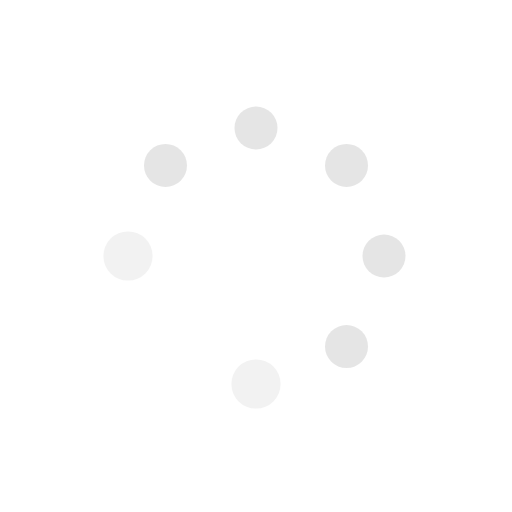
t = 0.00 s
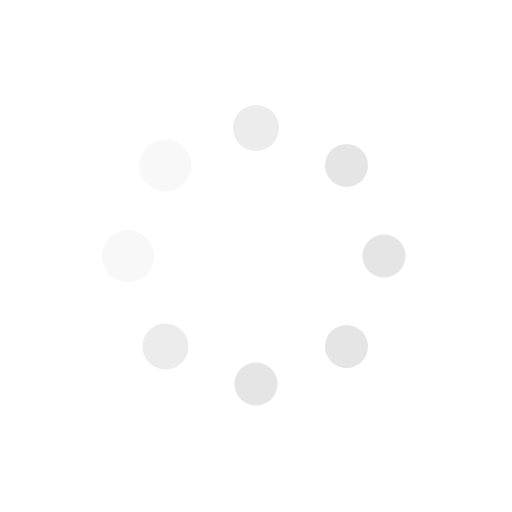
t = 0.19 s
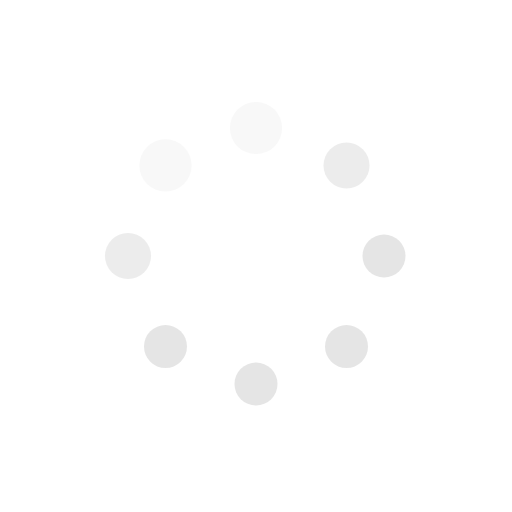
t = 0.31 s
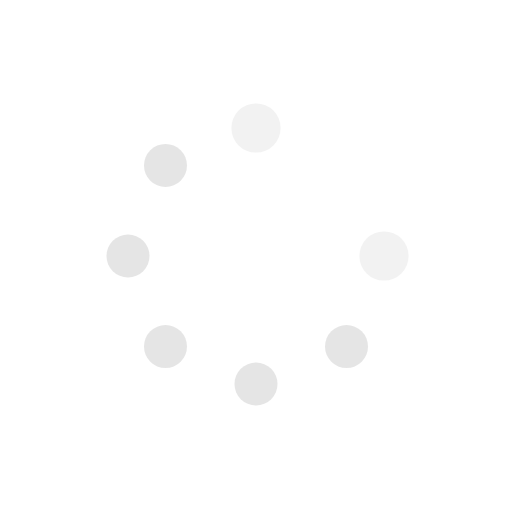
t = 0.50 s
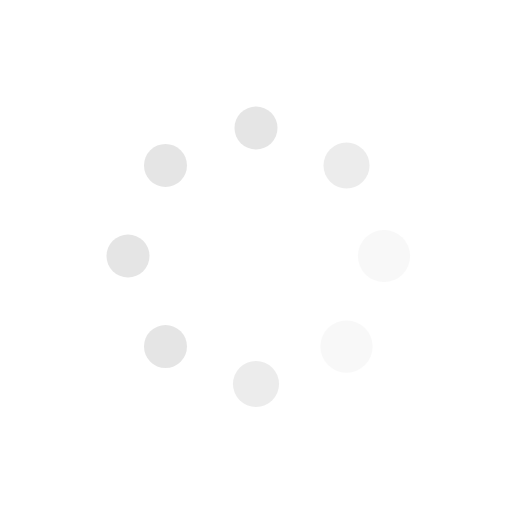
t = 0.69 s
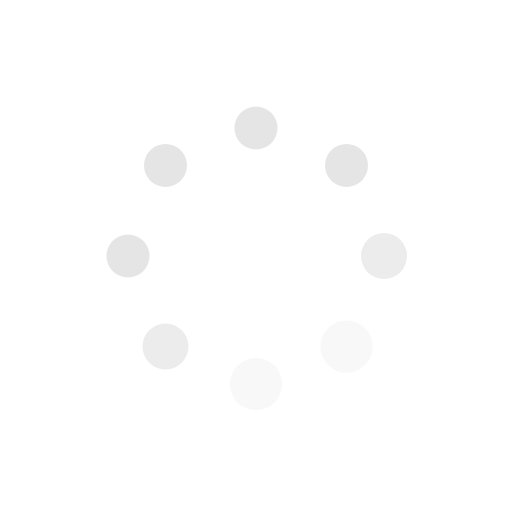
t = 0.81 s

The animated SVG that drew these frames (rendered in a browser with its animation timeline set to each time). Animation: 16 SMIL elements (animate=16); one cycle of 1.00 s, repeats indefinitely.

<svg version="1.1" id="L4" xmlns="http://www.w3.org/2000/svg"
     class="lds-default" width="100%" height="100%"
     xmlns:xlink="http://www.w3.org/1999/xlink" viewBox="0 0 100 100" preserveAspectRatio="xMidYMid">
    <circle cx="75" cy="50" fill="undefined" fill-opacity="0.5" r="6.53333">
        <animate attributeName="r" values="4.2;4.2;5.4;4.2;4.2" times="0;0.1;0.2;0.3;1" dur="1s" repeatCount="indefinite"
                 begin="-0.875s"></animate>
        <animate attributeName="fill" values="#cccccc;#cccccc;#ffffff;#cccccc;#cccccc" repeatCount="indefinite"
                 times="0;0.1;0.2;0.3;1" dur="1s" begin="-0.875s"></animate>
    </circle>
    <circle cx="67.678" cy="67.678" fill="undefined" fill-opacity="0.5" r="5.13333">
        <animate attributeName="r" values="4.2;4.2;5.4;4.2;4.2" times="0;0.1;0.2;0.3;1" dur="1s" repeatCount="indefinite"
                 begin="-0.75s"></animate>
        <animate attributeName="fill" values="#cccccc;#cccccc;#ffffff;#cccccc;#cccccc" repeatCount="indefinite"
                 times="0;0.1;0.2;0.3;1" dur="1s" begin="-0.75s"></animate>
    </circle>
    <circle cx="50" cy="75" fill="undefined" fill-opacity="0.5" r="4.2">
        <animate attributeName="r" values="4.2;4.2;5.4;4.2;4.2" times="0;0.1;0.2;0.3;1" dur="1s" repeatCount="indefinite"
                 begin="-0.625s"></animate>
        <animate attributeName="fill" values="#cccccc;#cccccc;#ffffff;#cccccc;#cccccc" repeatCount="indefinite"
                 times="0;0.1;0.2;0.3;1" dur="1s" begin="-0.625s"></animate>
    </circle>
    <circle cx="32.322" cy="67.678" fill="undefined" fill-opacity="0.5" r="4.2">
        <animate attributeName="r" values="4.2;4.2;5.4;4.2;4.2" times="0;0.1;0.2;0.3;1" dur="1s" repeatCount="indefinite"
                 begin="-0.5s"></animate>
        <animate attributeName="fill" values="#cccccc;#cccccc;#ffffff;#cccccc;#cccccc" repeatCount="indefinite"
                 times="0;0.1;0.2;0.3;1" dur="1s" begin="-0.5s"></animate>
    </circle>
    <circle cx="25" cy="50" fill="undefined" fill-opacity="0.5" r="4.2">
        <animate attributeName="r" values="4.2;4.2;5.4;4.2;4.2" times="0;0.1;0.2;0.3;1" dur="1s" repeatCount="indefinite"
                 begin="-0.375s"></animate>
        <animate attributeName="fill" values="#cccccc;#cccccc;#ffffff;#cccccc;#cccccc" repeatCount="indefinite"
                 times="0;0.1;0.2;0.3;1" dur="1s" begin="-0.375s"></animate>
    </circle>
    <circle cx="32.322" cy="32.322" fill="undefined" fill-opacity="0.5" r="4.2">
        <animate attributeName="r" values="4.2;4.2;5.4;4.2;4.2" times="0;0.1;0.2;0.3;1" dur="1s" repeatCount="indefinite"
                 begin="-0.25s"></animate>
        <animate attributeName="fill" values="#cccccc;#cccccc;#ffffff;#cccccc;#cccccc" repeatCount="indefinite"
                 times="0;0.1;0.2;0.3;1" dur="1s" begin="-0.25s"></animate>
    </circle>
    <circle cx="50" cy="25" fill="undefined" fill-opacity="0.5" r="4.66667">
        <animate attributeName="r" values="4.2;4.2;5.4;4.2;4.2" times="0;0.1;0.2;0.3;1" dur="1s" repeatCount="indefinite"
                 begin="-0.125s"></animate>
        <animate attributeName="fill" values="#cccccc;#cccccc;#ffffff;#cccccc;#cccccc" repeatCount="indefinite"
                 times="0;0.1;0.2;0.3;1" dur="1s" begin="-0.125s"></animate>
    </circle>
    <circle cx="67.678" cy="32.322" fill="undefined" fill-opacity="0.5" r="6.06667">
        <animate attributeName="r" values="4.2;4.2;5.4;4.2;4.2" times="0;0.1;0.2;0.3;1" dur="1s" repeatCount="indefinite"
                 begin="0s"></animate>
        <animate attributeName="fill" values="#cccccc;#cccccc;#ffffff;#cccccc;#cccccc" repeatCount="indefinite"
                 times="0;0.1;0.2;0.3;1" dur="1s" begin="0s"></animate>
    </circle>
</svg>
